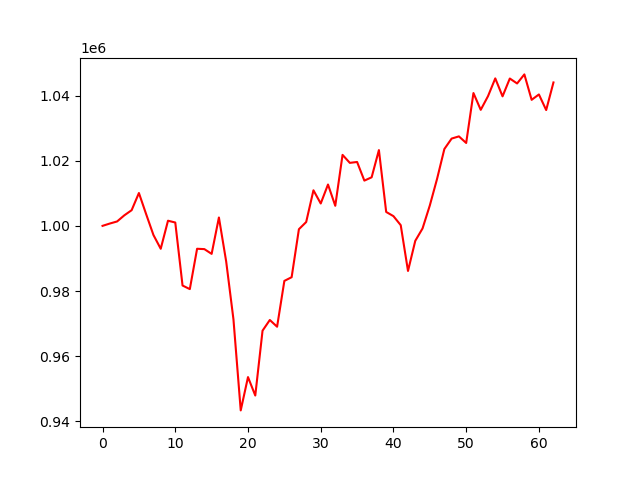

Values plotted in this chart, from the file beside it:
account_value, date, daily_return
1000000, 2024-07-09, 
1000712, 2024-07-10, 0.0007118
1001350, 2024-07-11, 0.0006375
1003241, 2024-07-12, 0.001889
1004808, 2024-07-15, 0.001562
1010082, 2024-07-16, 0.005248
1003559, 2024-07-17, -0.006457
997186, 2024-07-18, -0.006351
992965, 2024-07-19, -0.004232
1001577, 2024-07-22, 0.008673
1001025, 2024-07-23, -0.0005514
981685, 2024-07-24, -0.01932
980583, 2024-07-25, -0.001122
992969, 2024-07-26, 0.01263
992860, 2024-07-29, -0.0001098
991404, 2024-07-30, -0.001466
1002572, 2024-07-31, 0.01127
989057, 2024-08-01, -0.01348
971296, 2024-08-02, -0.01796
943354, 2024-08-05, -0.02877
953577, 2024-08-06, 0.01084
947919, 2024-08-07, -0.005933
967827, 2024-08-08, 0.021
971108, 2024-08-09, 0.003391
969039, 2024-08-12, -0.002131
983108, 2024-08-13, 0.01452
984239, 2024-08-14, 0.00115
998971, 2024-08-15, 0.01497
1001175, 2024-08-16, 0.002206
1010917, 2024-08-19, 0.009731
1006865, 2024-08-20, -0.004009
1012691, 2024-08-21, 0.005786
1006159, 2024-08-22, -0.00645
1021789, 2024-08-23, 0.01553
1019337, 2024-08-26, -0.0024
1019610, 2024-08-27, 0.0002674
1013889, 2024-08-28, -0.005611
1014904, 2024-08-29, 0.001001
1023260, 2024-08-30, 0.008233
1004268, 2024-09-03, -0.01856
1002980, 2024-09-04, -0.001283
1000210, 2024-09-05, -0.002762
986155, 2024-09-06, -0.01405
995407, 2024-09-09, 0.009381
999203, 2024-09-10, 0.003814
1006267, 2024-09-11, 0.00707
1014447, 2024-09-12, 0.008129
1023588, 2024-09-13, 0.009011
1026791, 2024-09-16, 0.003129
1027465, 2024-09-17, 0.0006566
1025442, 2024-09-18, -0.001969
1040766, 2024-09-19, 0.01494
1035614, 2024-09-20, -0.004951
1039806, 2024-09-23, 0.004047
1045266, 2024-09-24, 0.005252
1039754, 2024-09-25, -0.005274
1045230, 2024-09-26, 0.005266
1043709, 2024-09-27, -0.001454
1046491, 2024-09-30, 0.002665
1038685, 2024-10-01, -0.007459
... 3 more rows
